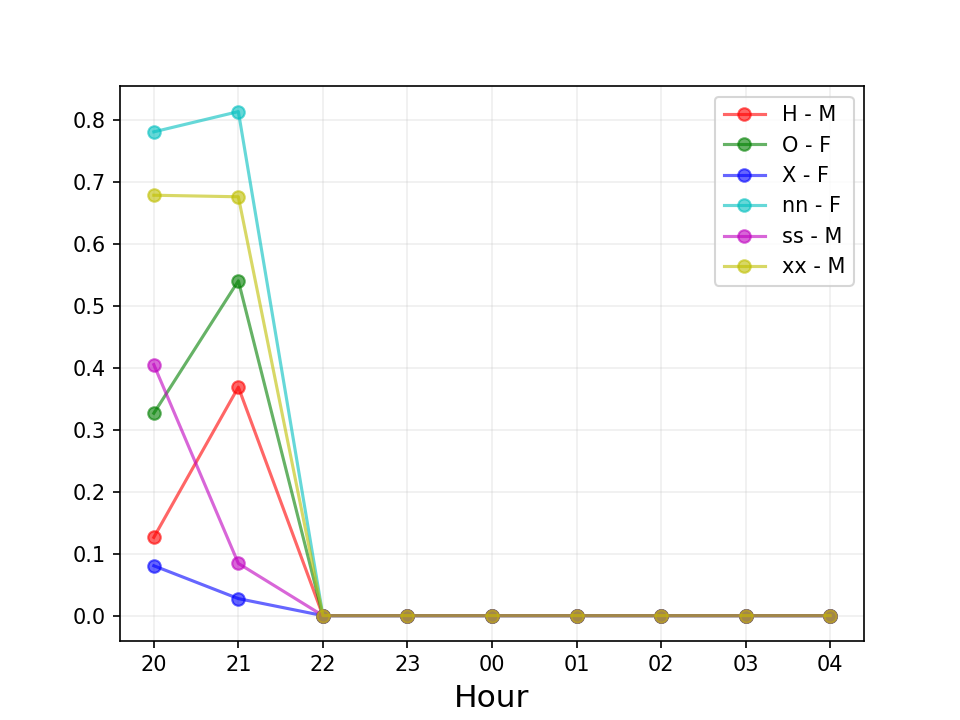

The data file committed next to this chart (first rows):
Hour, H, O, X, nn, ss, xx, total_frame, total_sec
20, 0.126, 0.326, 0.08, 0.78, 0.405, 0.678, 4501, 300.1
21, 0.369, 0.54, 0.027, 0.813, 0.084, 0.676, 4491, 299.4
22, 0.0, 0.0, 0.0, 0.0, 0.0, 0.0, 0, 0
23, 0.0, 0.0, 0.0, 0.0, 0.0, 0.0, 0, 0
00, 0.0, 0.0, 0.0, 0.0, 0.0, 0.0, 0, 0
01, 0.0, 0.0, 0.0, 0.0, 0.0, 0.0, 0, 0
02, 0.0, 0.0, 0.0, 0.0, 0.0, 0.0, 0, 0
03, 0.0, 0.0, 0.0, 0.0, 0.0, 0.0, 0, 0
04, 0.0, 0.0, 0.0, 0.0, 0.0, 0.0, 0, 0
